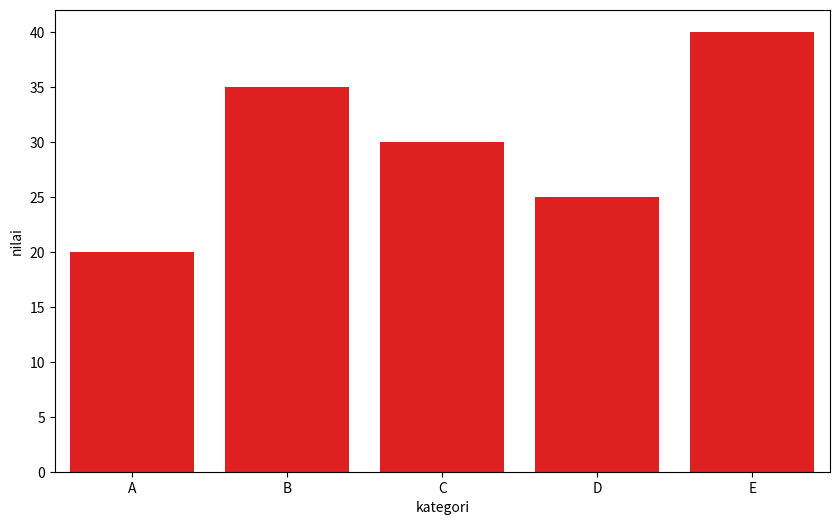

Write Python code to recreate this figure. (Note: this script raises an exception after producing the figure.)

import matplotlib.pyplot as plt
import seaborn as sns
import pandas as pd

data = {'kategori': ['A', 'B', 'C', 'D', 'E'],
        'nilai': [20, 35, 30, 25, 40],
        'bebas' :[0,1,2,3,4 ]}
df = pd.DataFrame(data)

plt.figure(figsize=(10,6)) 
sns.barplot(x='kategori', y='nilai', data=data)
sns.barplot(x='kategori', y='nilai', data=df, palette=['red'])
plt.pie(df['nilai'],labels=df['kategori'],autopoct='%1.1f%%',startangle=140)
plt.title('Dagram PAI Nilai per kategori')
plt.axis('equal')
plt.show()

